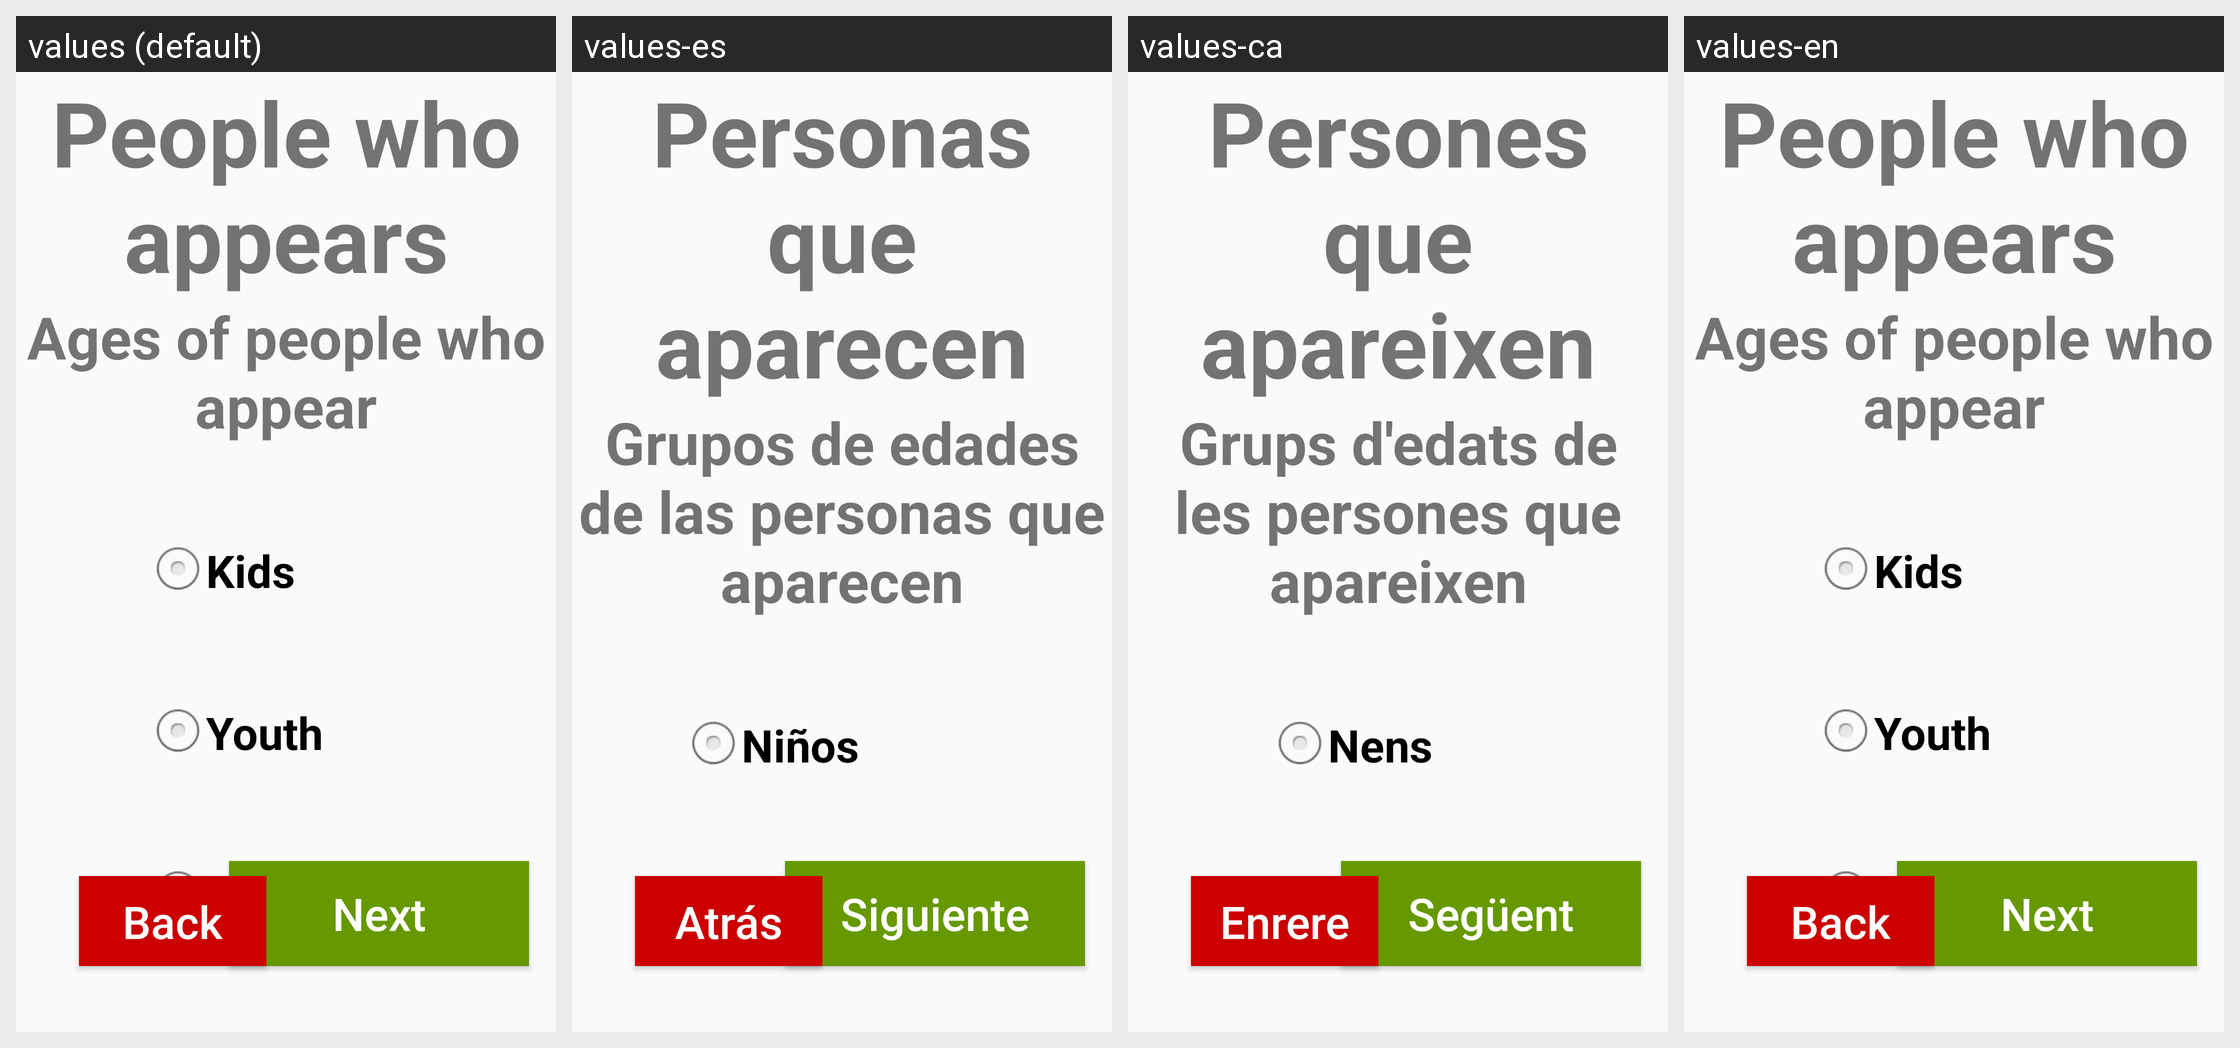

This grid shows one Android layout under several languages. Give, for every string resource on the screen, its name, the default text and each shown locale's text.
Android screen res/layout/activity_preguntes2_2.xml rendered under 4 locales, left to right: values (default), values-es, values-ca, values-en. Device: Nexus 5 (rendered at 1080×1920; each locale shown at half size, 540×960, under a caption strip naming it); theme AppTheme.
Strings drawn on this screen, with the default value and each locale's value (text and hints the layout hard-codes, and strings that could not be matched under every locale, appear in the picture but are not listed):

PeopleAppearing
  values: People who appears
  values-es: Personas que aparecen
  values-ca: Persones que apareixen
  values-en: People who appears

AgesPeople
  values: Ages of people who appear
  values-es: Grupos de edades de las personas que aparecen
  values-ca: Grups d'edats de les persones que apareixen
  values-en: Ages of people who appear

Kids
  values: Kids
  values-es: Niños
  values-ca: Nens
  values-en: Kids

Youth
  values: Youth
  values-es: Juventud
  values-ca: Juventut
  values-en: Youth
